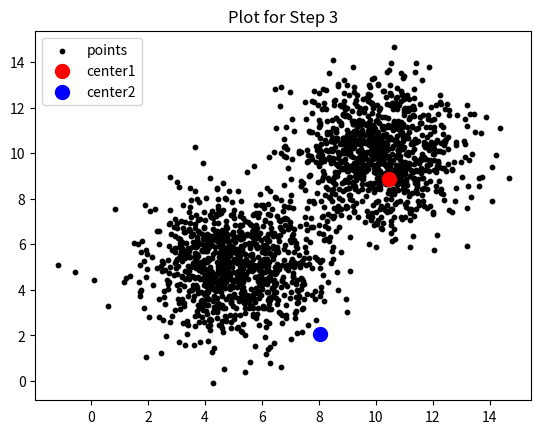
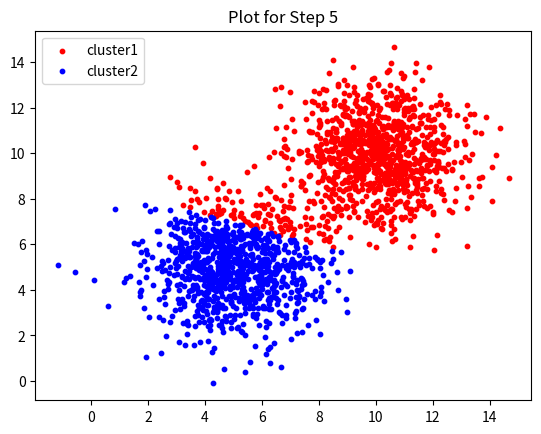
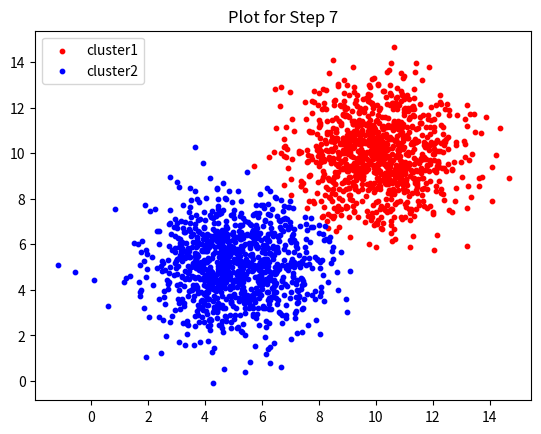

Python code for these plots, in order:
# AI assignment # 02
# Submitted by: Haziq Usman Rana (208636)

import numpy as np
import matplotlib.pyplot as plt
import random
from scipy.spatial import distance

#separate x and y coordinates from the pairs of points
def separateCoordinates(arr):
  zx,zy=[],[]
  for point in arr:
    zx.append(point[0])
    zy.append(point[1])
  return zx,zy

#generate and plot 2d points along with the center
def generate2dPoints():
  x,y=[],[]
  for i in range(1000):
    x.append((random.gauss(5,1.5), random.gauss(5,1.5)))
    y.append((random.gauss(10,1.5), random.gauss(10,1.5)))
  z = x + y
  c1,c2 = random.choice(z),random.choice(z)
  c1x,c1y,c2x,c2y = c1[0],c1[1],c2[0],c2[1]
  zx,zy=[],[]
  for point in z:
    if point==c1 or point==c2:
      continue
    else:
      zx.append(point[0])
      zy.append(point[1])
  plt.figure(1)
  plt.title("Plot for Step 3")
  plt.scatter(zx,zy,s=10,c="black",label='points')
  plt.scatter(c1x,c1y,s=100,c='r',label='center1')
  plt.scatter(c2x,c2y,s=100,c='b',label='center2')
  plt.legend(loc='upper left')
  plt.show
  return z,c1,c2

#form clusters
def kClustering(z,c1,c2):
  assignments1 = []               #array containing points closer to center1
  assignments2 = []               #array containing points closer to center2

  for point in z:
    if distance.euclidean(point,c1) <= distance.euclidean(point,c2):
      assignments1.append(point)
    else:
      assignments2.append(point)
  assignments1,assignments2 = np.asarray(assignments1),np.asarray(assignments2)
  return z,assignments1,assignments2

#plot the final assignments
def plotAssignments(assignments1,assignments2):
  assignments1x,assignments1y = separateCoordinates(assignments1)
  assignments2x,assignments2y = separateCoordinates(assignments2)
  plt.figure(3)
  plt.title("Plot for Step 7")
  plt.scatter(assignments1x,assignments1y,s=10,c="red",label='cluster1')
  plt.scatter(assignments2x,assignments2y,s=10,c='blue',label='cluster2')
  plt.legend(loc='upper left')
  plt.show

#form clusters multiple times
def kMeansClustering(z,c1,c2):
  z,assignments1,assignments2 = kClustering(z,c1,c2)
  assignments1x,assignments1y = separateCoordinates(assignments1)
  assignments2x,assignments2y = separateCoordinates(assignments2)
  plt.figure(2)
  plt.title("Plot for Step 5")
  plt.scatter(assignments1x,assignments1y,s=10,c="red",label='cluster1')
  plt.scatter(assignments2x,assignments2y,s=10,c='blue',label='cluster2')
  plt.legend(loc='upper left')
  plt.show
  for i in range(100):
    z,assignments1,assignments2 = kClustering(z,assignments1.mean(axis=0),assignments2.mean(axis=0))
  return assignments1, assignments2

#main
z,c1,c2 = generate2dPoints()
assignments1,assignments2 = kMeansClustering(z,c1,c2)
plotAssignments(assignments1,assignments2)